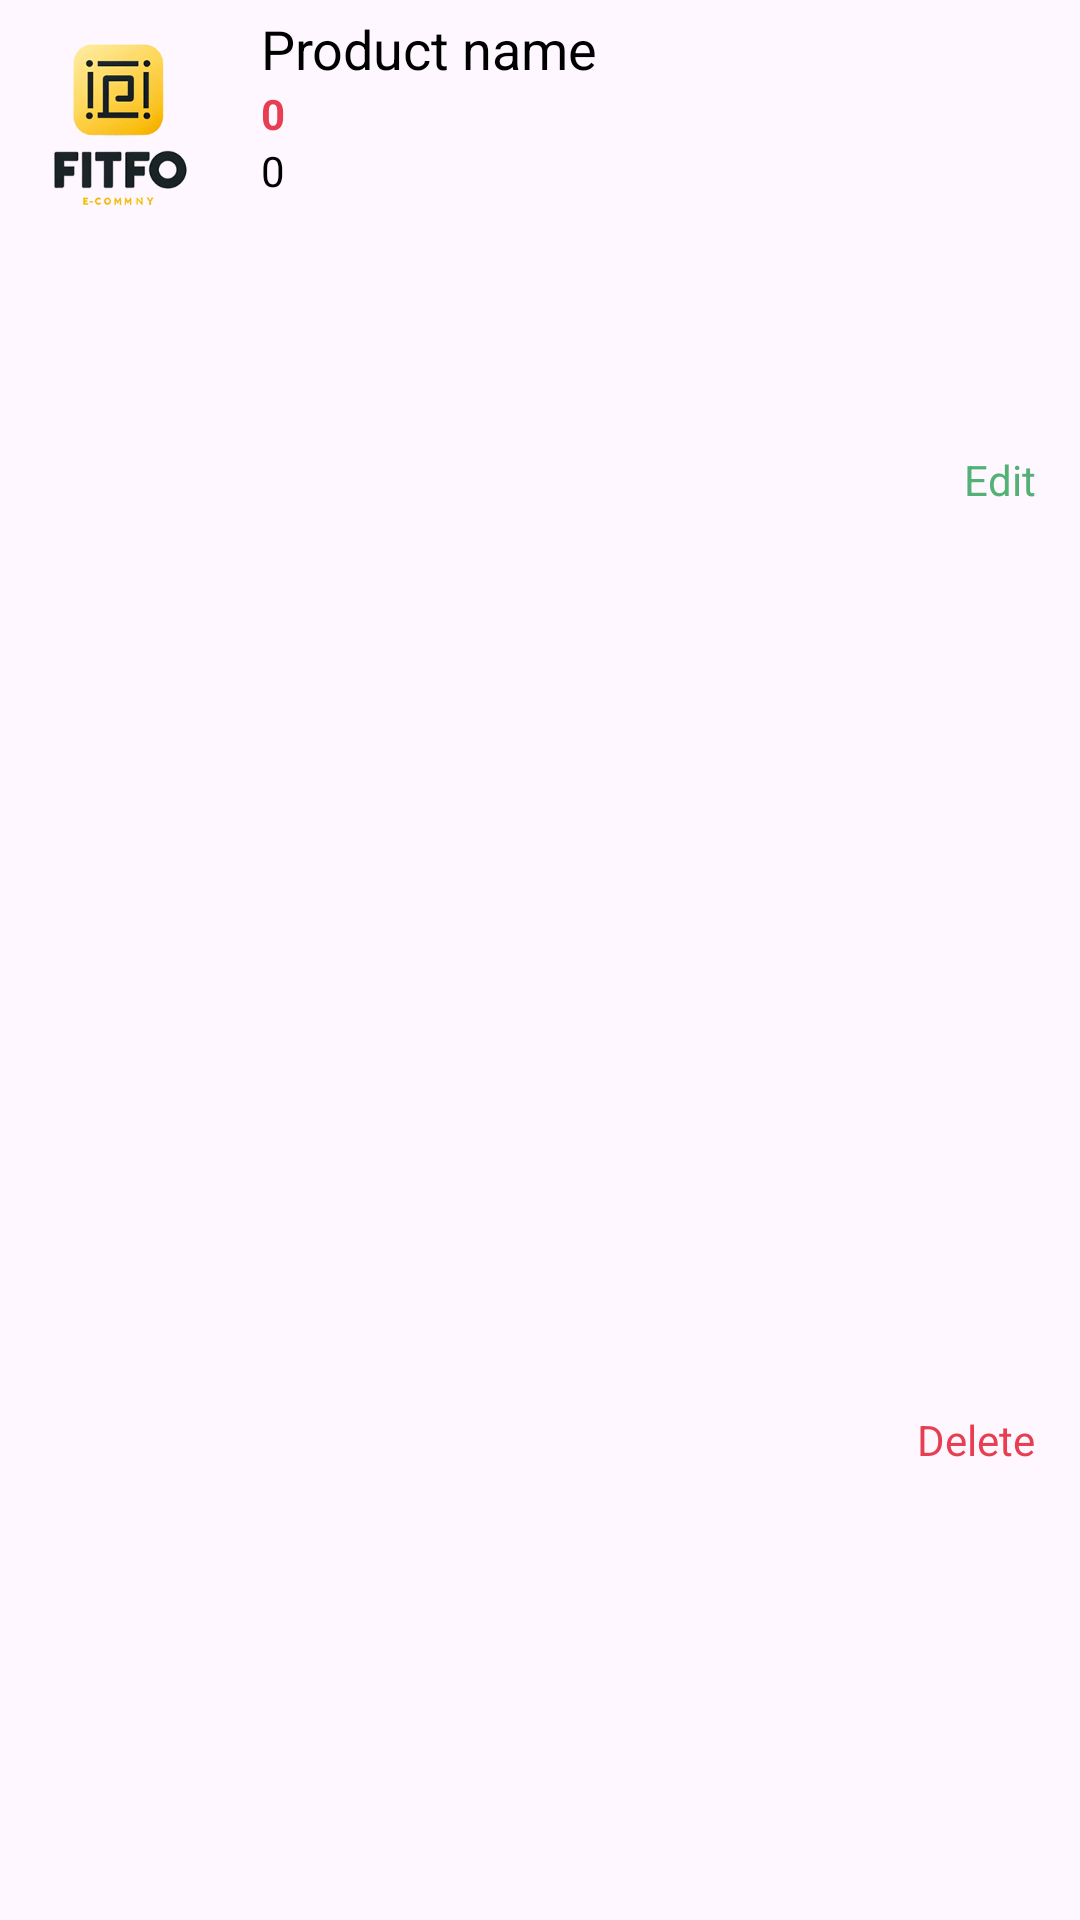

Write the Android layout XML for this screen, with the resource values it uses.
<!-- AndroidManifest.xml: application theme Theme.MyStore -->
<!-- res/layout/layout_product_in_store.xml -->
<?xml version="1.0" encoding="utf-8"?>
<androidx.constraintlayout.widget.ConstraintLayout xmlns:android="http://schemas.android.com/apk/res/android"
    xmlns:app="http://schemas.android.com/apk/res-auto"
    xmlns:tools="http://schemas.android.com/tools"
    android:layout_marginVertical="2dp"
    android:layout_width="match_parent"
    android:layout_height="wrap_content">

    <ImageView
        android:id="@+id/product_image"
        android:layout_width="75dp"
        android:layout_height="75dp"
        android:layout_margin="2dp"
        app:layout_constraintStart_toStartOf="parent"
        app:layout_constraintTop_toTopOf="parent"
        app:srcCompat="@drawable/logo_larger" />

    <TextView
        android:id="@+id/product_name"
        android:layout_width="wrap_content"
        android:layout_height="wrap_content"
        android:layout_marginLeft="10dp"
        android:layout_marginTop="4dp"
        android:maxLength="25"
        android:text="Product name"
        android:textColor="@color/black"
        android:textSize="18dp"
        app:layout_constraintStart_toEndOf="@+id/product_image"
        app:layout_constraintTop_toTopOf="parent" />

    <TextView
        android:id="@+id/product_price"
        android:layout_width="wrap_content"
        android:layout_height="wrap_content"
        android:text="0"
        android:textColor="@color/red"
        android:textStyle="bold"
        app:layout_constraintStart_toStartOf="@+id/product_name"
        app:layout_constraintTop_toBottomOf="@+id/product_name" />

    <TextView
        android:id="@+id/product_quantity"
        android:layout_width="wrap_content"
        android:layout_height="wrap_content"
        android:text="0"
        android:textColor="@color/black"
        app:layout_constraintStart_toStartOf="@+id/product_price"
        app:layout_constraintTop_toBottomOf="@+id/product_price" />

    <TextView
        android:id="@+id/btn_update"
        android:layout_width="60dp"
        android:layout_height="0dp"
        android:layout_marginRight="10dp"
        android:gravity="end|center_vertical"
        android:padding="5dp"
        android:text="Edit"
        android:textColor="@color/primary"
        app:layout_constraintBottom_toTopOf="@+id/btn_delete"
        app:layout_constraintEnd_toEndOf="parent"
        app:layout_constraintTop_toTopOf="parent" />

    <TextView
        android:id="@+id/btn_delete"
        android:layout_width="60dp"
        android:layout_height="0dp"
        android:layout_marginRight="10dp"
        android:gravity="end|center_vertical"
        android:padding="5dp"
        android:text="Delete"
        android:textColor="@color/red"
        app:layout_constraintBottom_toBottomOf="parent"
        app:layout_constraintEnd_toEndOf="parent"
        app:layout_constraintTop_toBottomOf="@+id/btn_update" />


</androidx.constraintlayout.widget.ConstraintLayout>
<!-- resources referenced by this layout -->
<resources>
  <color name="black">#FF000000</color>
  <color name="primary">#FF53B175</color>
  <color name="red">#e73e51</color>
  <!-- drawable logo_larger: png bitmap (drawable, 43100 bytes) -->
  <style name="Theme.MyStore" parent="Base.Theme.MyStore" />
  <style name="Base.Theme.MyStore" parent="Theme.Material3.DayNight.NoActionBar">
          
           <item name="colorPrimary">@color/primary</item>
      </style>
</resources>
